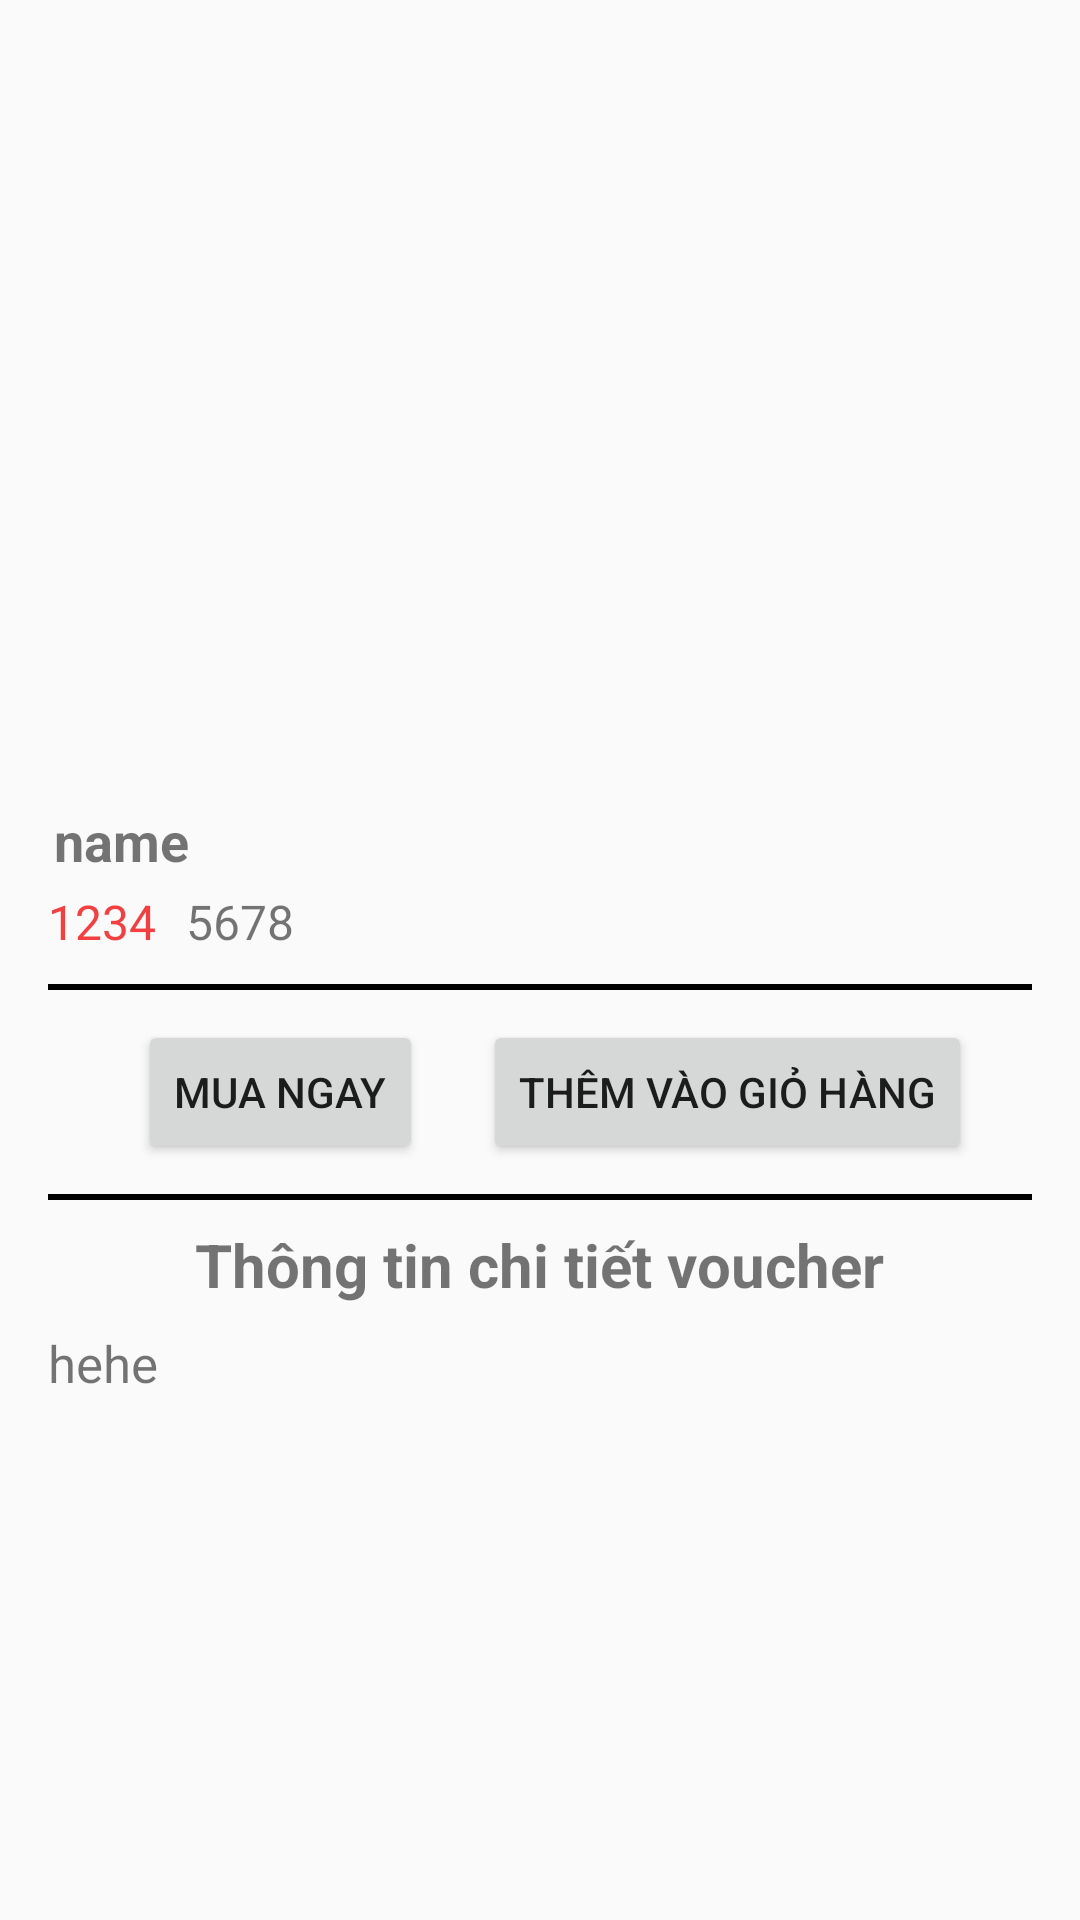

Write the Android layout XML for this screen, with the resource values it uses.
<!-- AndroidManifest.xml: application theme Theme.SmartDealFireBase -->
<!-- res/layout/activity_thong_tin_voucher.xml -->
<?xml version="1.0" encoding="utf-8"?>
<FrameLayout xmlns:android="http://schemas.android.com/apk/res/android"
    xmlns:app="http://schemas.android.com/apk/res-auto"
    xmlns:tools="http://schemas.android.com/tools"
    android:layout_width="match_parent"
    android:layout_height="wrap_content"
    android:orientation="vertical"
    android:padding="8dp"
    android:id="@+id/Framethongtinvoucher"
    tools:context=".ThongTinVoucherActivity">

<LinearLayout
    android:layout_width="match_parent"
    android:layout_height="wrap_content"
    android:orientation="vertical"
    android:padding="8dp"

    tools:context=".ThongTinVoucherActivity">


    <ImageView
        android:id="@+id/ivVoucherInfo"
        android:layout_width="400dp"
        android:layout_height="209dp"
        tools:srcCompat="@tools:sample/avatars" />
    <CheckBox
        android:id="@+id/TymButton"
        android:layout_width="35dp"
        android:layout_height="35dp"

        android:layout_marginRight="20dp"
        android:layout_marginLeft="300dp"
        android:background="@drawable/baseline_favorite_border_24"
        android:checked="false"
        android:button="@null"
        android:layout_alignParentEnd="true">
    </CheckBox>
    <TextView
        android:id="@+id/tvIFVoucherName"
        android:layout_width="wrap_content"
        android:layout_height="wrap_content"
        android:layout_marginLeft="2dp"
        android:layout_marginTop="8dp"
        android:text="name"
        android:textSize="18sp"
        android:textStyle="bold" />

    <LinearLayout
        android:layout_width="match_parent"
        android:layout_height="match_parent"
        android:orientation="horizontal">

        <TextView
            android:id="@+id/tvIFDiscountPrice"
            android:layout_width="wrap_content"
            android:layout_height="wrap_content"
            android:layout_marginTop="4dp"
            android:layout_marginRight="10dp"
            android:text="1234"
            android:textColor="@color/red"
            android:textSize="16sp" />

        <TextView
            android:id="@+id/tvIFPrice"
            android:layout_width="wrap_content"
            android:layout_height="wrap_content"
            android:layout_marginTop="4dp"
            android:text="5678"
            android:textSize="16sp"
            android:textStyle="normal" />
    </LinearLayout>

    <LinearLayout
        android:layout_width="match_parent"
        android:layout_height="wrap_content"

        android:orientation="vertical">

        <LinearLayout
            android:layout_marginTop="10dp"
            android:layout_width="400dp"
            android:layout_height="2dp"
            android:background="@color/black"
            android:backgroundTint="@color/black"></LinearLayout>

        <LinearLayout
            android:layout_marginTop="10dp"
            android:layout_width="match_parent"
            android:layout_height="wrap_content"
            android:gravity="center">
            <Button
                android:id="@+id/btMuaHang"
                android:layout_width="wrap_content"
                android:layout_height="wrap_content"
                android:layout_marginLeft="10dp"
                android:layout_marginRight="20dp"
                android:text="Mua ngay" />

            <Button
                android:id="@+id/btThemVaoGioHang"
                android:layout_width="wrap_content"
                android:layout_height="wrap_content"
                android:text="Thêm vào giỏ hàng" />
        </LinearLayout>
    </LinearLayout>

    <LinearLayout
        android:layout_marginTop="10dp"
        android:layout_width="400dp"
        android:layout_height="2dp"
        android:background="@color/black"
        android:backgroundTint="@color/black"></LinearLayout>
    <TextView
        android:id="@+id/tvLBMota"
        android:layout_width="wrap_content"
        android:layout_height="wrap_content"
        android:layout_gravity="center"
        android:layout_marginTop="8dp"
        android:text="Thông tin chi tiết voucher"
        android:textSize="20sp"
        android:textStyle="bold" />

    <TextView
        android:id="@+id/tvIFMota"
        android:layout_width="wrap_content"
        android:layout_height="wrap_content"
        android:layout_marginTop="8dp"
        android:text="hehe"
        android:textSize="17dp" />


</LinearLayout>
</FrameLayout>
<!-- resources referenced by this layout -->
<resources>
  <color name="black">#FF000000</color>
  <color name="red">#F33F3F</color>
  <style name="Theme.SmartDealFireBase" parent="Theme.AppCompat.DayNight.NoActionBar">
          
          <item name="colorPrimary">@color/purple_500</item>
          <item name="colorPrimaryVariant">@color/purple_700</item>
          <item name="colorOnPrimary">@color/white</item>
          
          <item name="colorSecondary">@color/teal_200</item>
          <item name="colorSecondaryVariant">@color/teal_700</item>
          <item name="colorOnSecondary">@color/black</item>
          
          <item name="android:statusBarColor">?attr/colorPrimaryVariant</item>
          
      </style>
  <color name="purple_500">#FF6200EE</color>
  <color name="purple_700">#FF3700B3</color>
  <color name="white">#FFFFFFFF</color>
  <color name="teal_200">#FF03DAC5</color>
  <color name="teal_700">#FF018786</color>
</resources>
